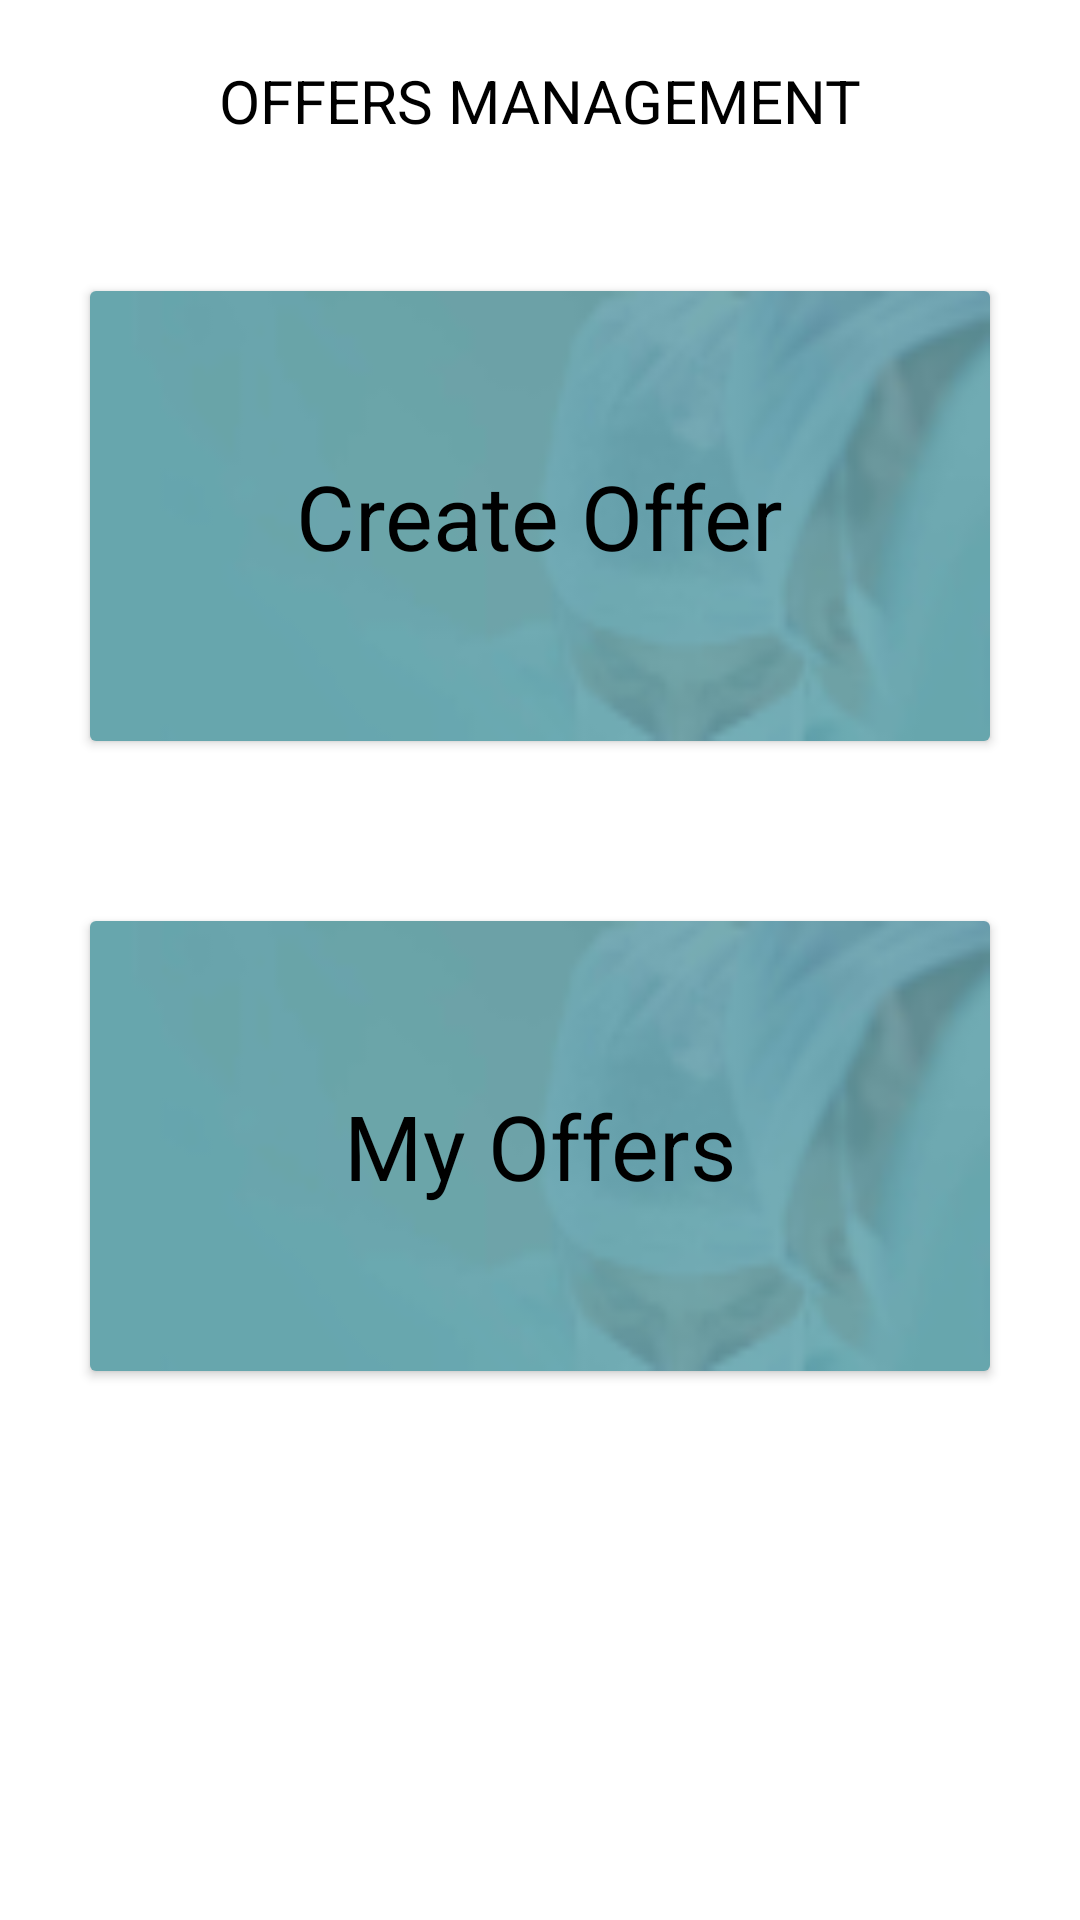

This screen was rendered from an Android layout file. Write that file and the resources it references.
<!-- AndroidManifest.xml: application theme Theme.ChaloCaptain -->
<!-- res/layout/activity_offers_management.xml -->
<?xml version="1.0" encoding="utf-8"?>
<androidx.appcompat.widget.LinearLayoutCompat xmlns:android="http://schemas.android.com/apk/res/android"
    xmlns:app="http://schemas.android.com/apk/res-auto"
    xmlns:tools="http://schemas.android.com/tools"
    android:layout_width="match_parent"
    android:layout_height="match_parent"
    android:orientation="vertical"
    tools:context=".Offers_Management">

    <RelativeLayout
        android:layout_width="match_parent"
        android:layout_height="wrap_content">

        <TextView
            android:layout_width="wrap_content"
            android:layout_height="wrap_content"
            android:layout_centerInParent="true"
            android:padding="20dp"
            android:text="OFFERS MANAGEMENT"
            android:textColor="@color/black"
            android:textSize="20sp" />
    </RelativeLayout>

    <androidx.cardview.widget.CardView
        android:id="@+id/createOffer"
        android:layout_width="match_parent"
        android:layout_height="150dp"
        android:layout_margin="30dp">

        <RelativeLayout

            android:layout_width="match_parent"
            android:layout_height="match_parent"
            android:background="@drawable/background3"
            android:elevation="5dp">

            <TextView
                android:layout_width="wrap_content"
                android:layout_height="wrap_content"
                android:text="Create Offer"
                android:textSize="30sp"
                android:textColor="@color/black"
                android:layout_centerInParent="true"/>
        </RelativeLayout>

    </androidx.cardview.widget.CardView>

    <androidx.cardview.widget.CardView
        android:id="@+id/myOffers"
        android:layout_width="match_parent"
        android:layout_height="150dp"
        android:layout_margin="30dp">

        <RelativeLayout

            android:layout_width="match_parent"
            android:layout_height="match_parent"
            android:background="@drawable/background3"
            android:elevation="5dp">

            <TextView
                android:layout_width="wrap_content"
                android:layout_height="wrap_content"
                android:text="My Offers"
                android:textSize="30sp"
                android:textColor="@color/black"
                android:layout_centerInParent="true"/>
        </RelativeLayout>

    </androidx.cardview.widget.CardView>

</androidx.appcompat.widget.LinearLayoutCompat>
<!-- resources referenced by this layout -->
<resources>
  <!-- drawable background3: png bitmap (drawable, 6451 bytes) -->
  <style name="Theme.ChaloCaptain" parent="Theme.MaterialComponents.DayNight.NoActionBar">
          
          <item name="colorPrimary">@color/purple_500</item>
          <item name="colorPrimaryVariant">@color/purple_700</item>
          <item name="colorOnPrimary">@color/white</item>
          
          <item name="colorSecondary">@color/teal_200</item>
          <item name="colorSecondaryVariant">@color/teal_700</item>
          <item name="colorOnSecondary">@color/black</item>
          
          <item name="android:statusBarColor" tools:targetApi="l">?attr/colorPrimaryVariant</item>
          
      </style>
  <!-- not gathered from this repository: default colours our renderer supplied (Android Studio template values) -->
  <color name="purple_500">#FF6200EE</color>
  <color name="purple_700">#FF3700B3</color>
  <color name="teal_200">#FF03DAC5</color>
  <color name="teal_700">#FF018786</color>
  <color name="black">#FF000000</color>
  <color name="white">#FFFFFFFF</color>
</resources>
